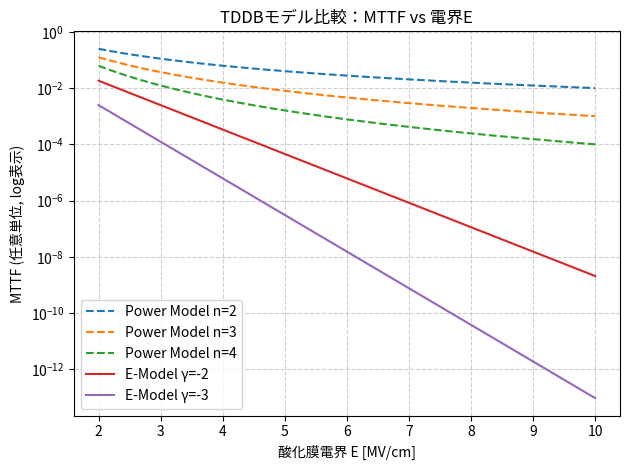

This chart was generated by the following Python code: (Note: this script raises an exception after producing the figure.)
import numpy as np
import matplotlib.pyplot as plt

# 電界範囲 [MV/cm]
E = np.linspace(2, 10, 300)  # 実用領域

# フィールドパワーモデル（n = 2, 3, 4）
n_values = [2, 3, 4]
for n in n_values:
    mttf_fp = 1 / (E ** n)
    plt.plot(E, mttf_fp, label=f"Power Model n={n}", linestyle="--")

# Eモデル（γ = -2, -3）
gamma_values = [-2, -3]
for gamma in gamma_values:
    mttf_exp = np.exp(gamma * E)
    plt.plot(E, mttf_exp, label=f"E-Model γ={gamma}")

plt.yscale("log")
plt.xlabel("酸化膜電界 E [MV/cm]")
plt.ylabel("MTTF (任意単位, log表示)")
plt.title("TDDBモデル比較：MTTF vs 電界E")
plt.grid(True, which="both", linestyle="--", alpha=0.6)
plt.legend()
plt.tight_layout()
plt.savefig("output/tddb_models.png")
plt.show()
